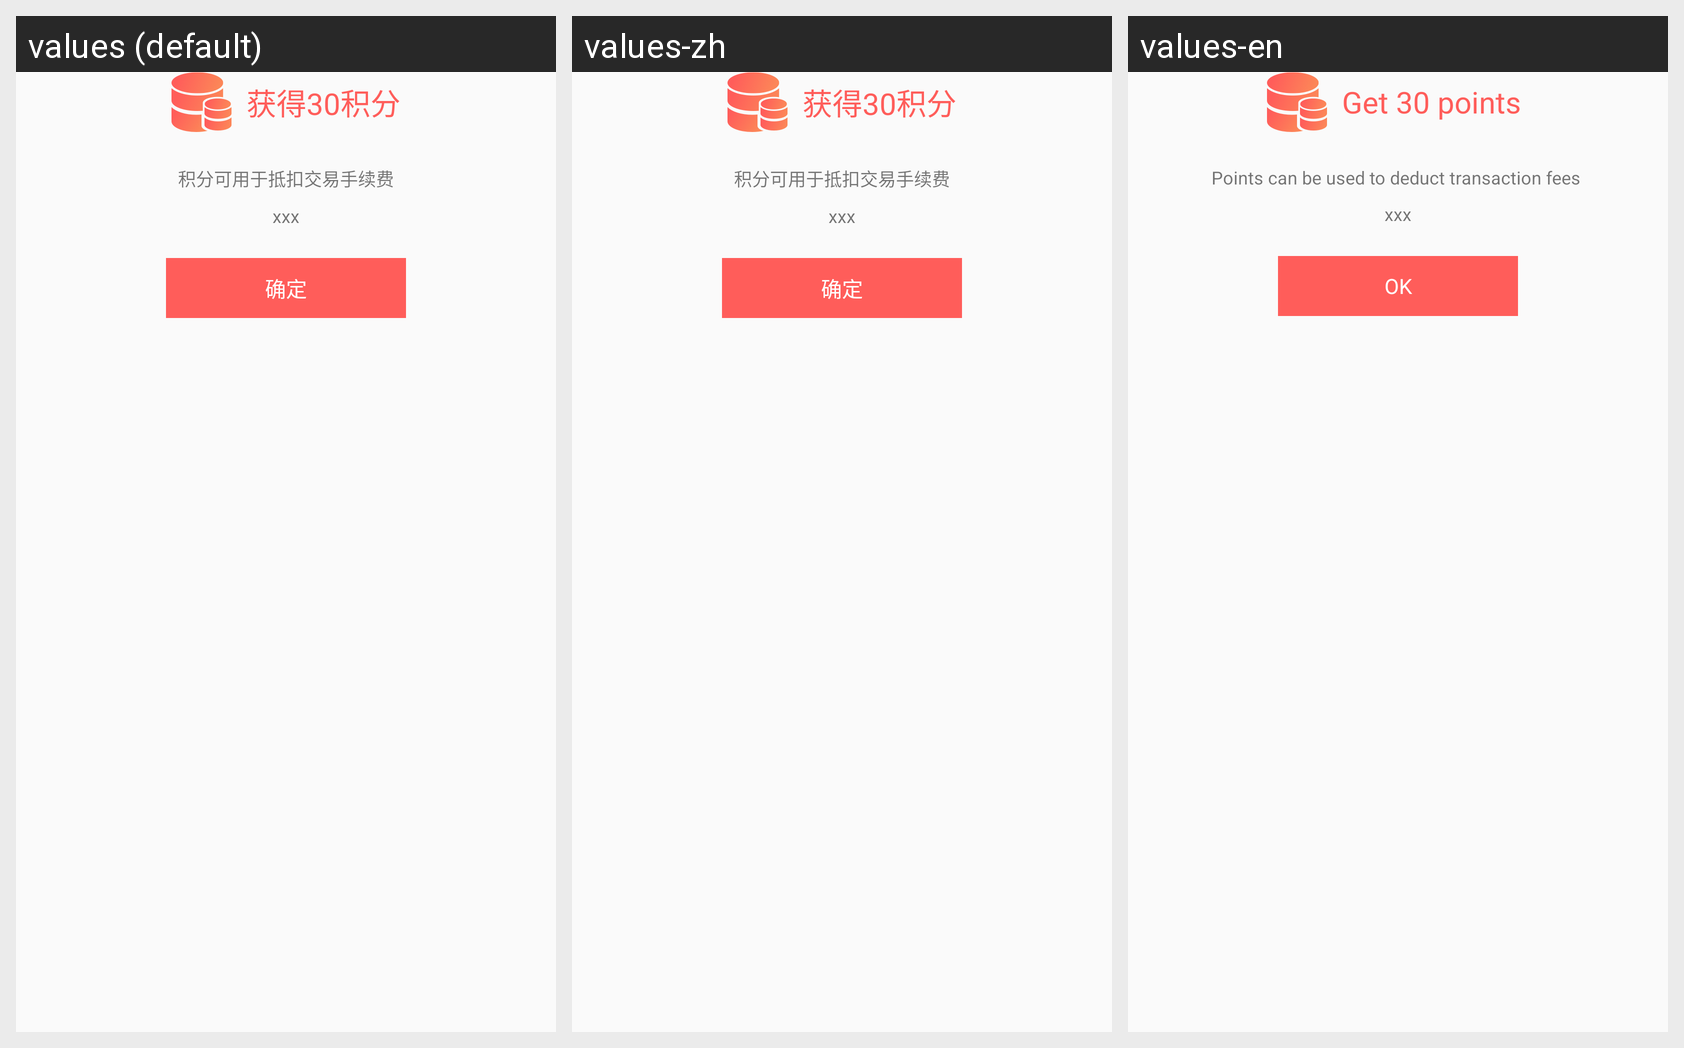

The same Android screen rendered under several of its app's locales, left to right. List the strings drawn on it with the default value and each locale's translation.
Android screen res/layout/dialog_main_integral.xml rendered under 3 locales, left to right: values (default), values-zh, values-en. Device: Nexus 5 (rendered at 1080×1920; each locale shown at half size, 540×960, under a caption strip naming it); theme AppTheme.
Strings drawn on this screen, with the default value and each locale's value (text and hints the layout hard-codes, and strings that could not be matched under every locale, appear in the picture but are not listed):

a208
  values: 获得30积分
  values-zh: 获得30积分
  values-en: Get 30 points 

a209
  values: 积分可用于抵扣交易手续费
  values-zh: 积分可用于抵扣交易手续费
  values-en: Points can be used to deduct transaction fees 

a56
  values: 确定
  values-zh: 确定
  values-en: OK
